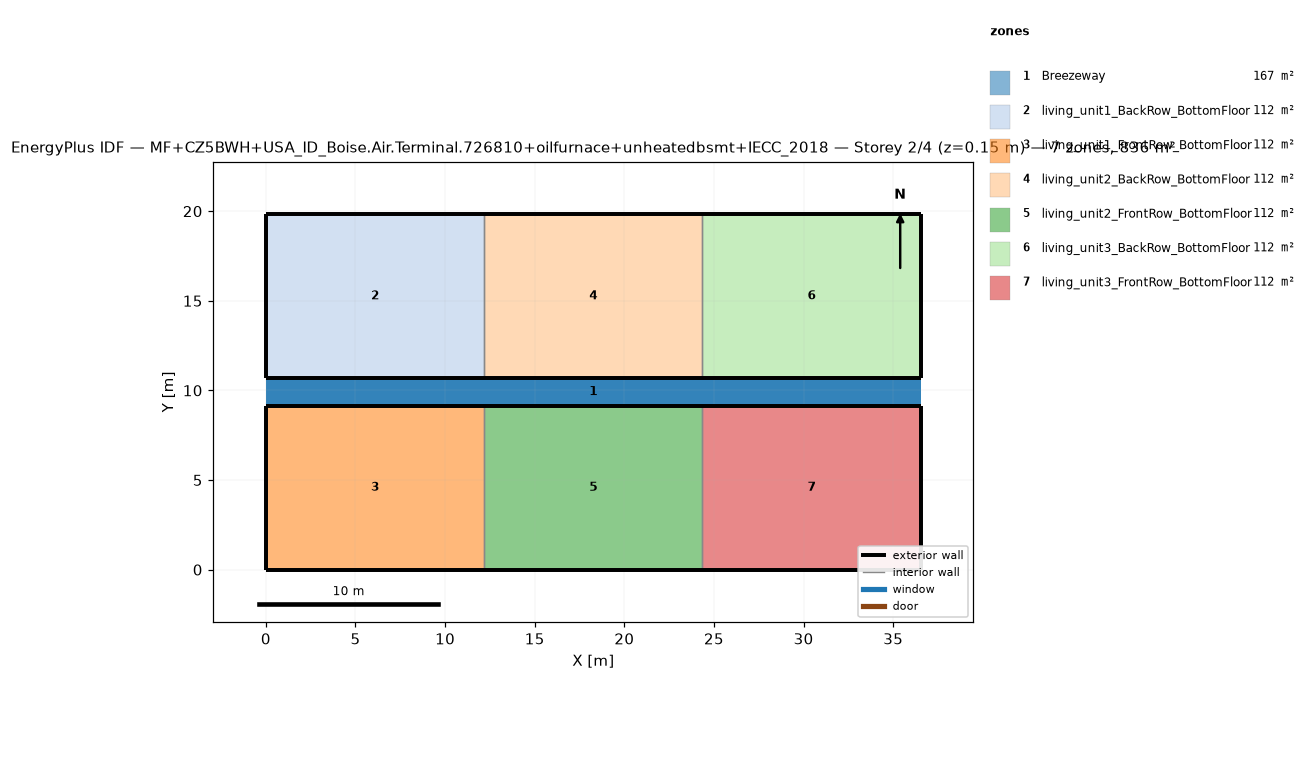
=== STOREY PLAN SPEC (per zone: floor XY polygon, exterior-wall plan segments, windows/doors) ===
zone 1: Breezeway  (167.0 m²)
  floor: (36.54, 9.16) (0.00, 9.16) (0.00, 10.68) (36.54, 10.68)
  floor: (36.54, 9.16) (0.00, 9.16) (0.00, 10.68) (36.54, 10.68)
  floor: (36.54, 9.16) (0.00, 9.16) (0.00, 10.68) (36.54, 10.68)
zone 2: living_unit1_BackRow_BottomFloor  (111.5 m²)
  floor: (12.18, 10.68) (0.00, 10.68) (0.00, 19.84) (12.18, 19.84)
  exterior wall: (0.00, 10.68) – (12.18, 10.68)  [12.2 m]
  exterior wall: (12.18, 19.84) – (0.00, 19.84)  [12.2 m]
  exterior wall: (0.00, 19.84) – (0.00, 10.68)  [9.2 m]
  interior walls: 1
zone 3: living_unit1_FrontRow_BottomFloor  (111.5 m²)
  floor: (12.18, 0.00) (0.00, 0.00) (0.00, 9.16) (12.18, 9.16)
  exterior wall: (0.00, 0.00) – (12.18, 0.00)  [12.2 m]
  exterior wall: (12.18, 9.16) – (0.00, 9.16)  [12.2 m]
  exterior wall: (0.00, 9.16) – (0.00, 0.00)  [9.2 m]
  interior walls: 1
zone 4: living_unit2_BackRow_BottomFloor  (111.5 m²)
  floor: (24.36, 10.68) (12.18, 10.68) (12.18, 19.84) (24.36, 19.84)
  exterior wall: (12.18, 10.68) – (24.36, 10.68)  [12.2 m]
  exterior wall: (24.36, 19.84) – (12.18, 19.84)  [12.2 m]
  interior walls: 2
zone 5: living_unit2_FrontRow_BottomFloor  (111.5 m²)
  floor: (24.36, 0.00) (12.18, 0.00) (12.18, 9.16) (24.36, 9.16)
  exterior wall: (12.18, 0.00) – (24.36, 0.00)  [12.2 m]
  exterior wall: (24.36, 9.16) – (12.18, 9.16)  [12.2 m]
  interior walls: 2
zone 6: living_unit3_BackRow_BottomFloor  (111.5 m²)
  floor: (36.54, 10.68) (24.36, 10.68) (24.36, 19.84) (36.54, 19.84)
  exterior wall: (24.36, 10.68) – (36.54, 10.68)  [12.2 m]
  exterior wall: (36.54, 10.68) – (36.54, 19.84)  [9.2 m]
  exterior wall: (36.54, 19.84) – (24.36, 19.84)  [12.2 m]
  interior walls: 1
zone 7: living_unit3_FrontRow_BottomFloor  (111.5 m²)
  floor: (36.54, 0.00) (24.36, 0.00) (24.36, 9.16) (36.54, 9.16)
  exterior wall: (24.36, 0.00) – (36.54, 0.00)  [12.2 m]
  exterior wall: (36.54, 0.00) – (36.54, 9.16)  [9.2 m]
  exterior wall: (36.54, 9.16) – (24.36, 9.16)  [12.2 m]
  interior walls: 1

=== DERIVED (storey summary) ===
Building: MF+CZ5BWH+USA_ID_Boise.Air.Terminal.726810+oilfurnace+unheatedbsmt+IECC_2018
Storey: 2 of 4  (floor level z = 0.15 m)
Storey gross floor area: 836.2 m²
Zones on this storey: 7
  - Breezeway: floor 167.0 m²
  - living_unit1_BackRow_BottomFloor: floor 111.5 m²; exterior wall 33.5 m (86.9 m²); WWR 0.0%
  - living_unit1_FrontRow_BottomFloor: floor 111.5 m²; exterior wall 33.5 m (86.9 m²); WWR 0.0%
  - living_unit2_BackRow_BottomFloor: floor 111.5 m²; exterior wall 24.4 m (63.1 m²); WWR 0.0%
  - living_unit2_FrontRow_BottomFloor: floor 111.5 m²; exterior wall 24.4 m (63.1 m²); WWR 0.0%
  - living_unit3_BackRow_BottomFloor: floor 111.5 m²; exterior wall 33.5 m (86.9 m²); WWR 0.0%
  - living_unit3_FrontRow_BottomFloor: floor 111.5 m²; exterior wall 33.5 m (86.9 m²); WWR 0.0%
Zone adjacency (shared interzone walls):
  - living_unit1_BackRow_BottomFloor ↔ living_unit2_BackRow_BottomFloor
  - living_unit1_FrontRow_BottomFloor ↔ living_unit2_FrontRow_BottomFloor
  - living_unit2_BackRow_BottomFloor ↔ living_unit3_BackRow_BottomFloor
  - living_unit2_FrontRow_BottomFloor ↔ living_unit3_FrontRow_BottomFloor